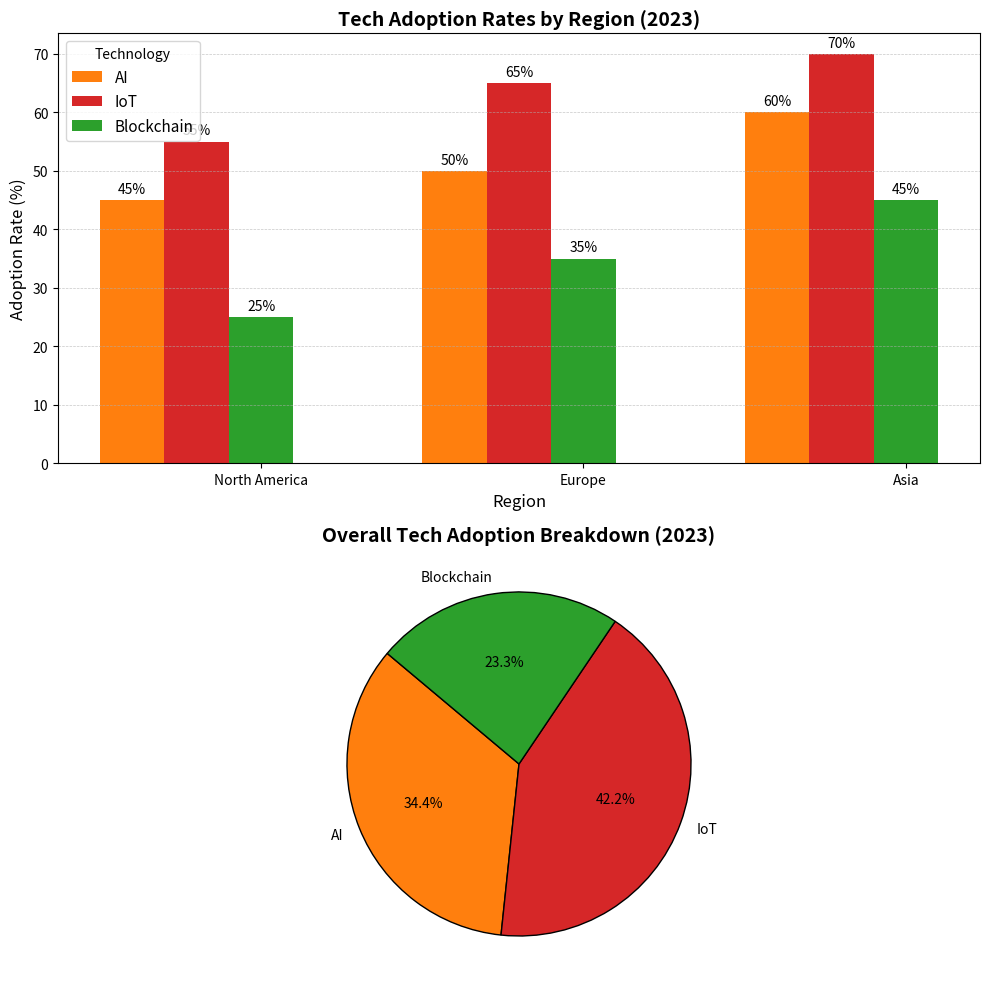

Write Python code to recreate this figure.
import matplotlib.pyplot as plt
import numpy as np

regions = ['North America', 'Europe', 'Asia']
AI_adoption_rate = [45, 50, 60]
IoT_adoption_rate = [55, 65, 70]
Blockchain_adoption_rate = [25, 35, 45]

adoption_data = np.array([AI_adoption_rate, IoT_adoption_rate, Blockchain_adoption_rate])
technologies = ['AI', 'IoT', 'Blockchain']

fig, (ax1, ax2) = plt.subplots(2, 1, figsize=(10, 10))

sorted_indices = np.argsort(adoption_data, axis=1)
sorted_data = np.sort(adoption_data, axis=1)

sorted_regions = [[regions[i] for i in sorted_indices[j]] for j in range(len(sorted_indices))]

width = 0.2
colors = ['#ff7f0e', '#d62728', '#2ca02c']

for i in range(len(sorted_data)):
    indices = np.arange(len(sorted_regions[i])) + i * width
    ax1.bar(indices, sorted_data[i], width, label=technologies[i], color=colors[i])
    ax1.set_xticks(indices)
    ax1.set_xticklabels(sorted_regions[i])

ax1.set_title('Tech Adoption Rates by Region (2023)', fontsize=14, fontweight='bold')
ax1.set_xlabel('Region', fontsize=12)
ax1.set_ylabel('Adoption Rate (%)', fontsize=12)
ax1.legend(title='Technology', fontsize=11, loc='upper left')
ax1.yaxis.grid(True, linestyle='--', linewidth=0.5, alpha=0.7)

for i in range(len(sorted_data)):
    for j in range(len(sorted_data[i])):
        ax1.annotate(f'{sorted_data[i, j]}%',
                     xy=(j + i * width, sorted_data[i, j]),
                     xytext=(0, 3),
                     textcoords='offset points',
                     ha='center', va='bottom', fontsize=10)

total_adoption = np.sum(adoption_data, axis=1)
ax2.pie(total_adoption, labels=technologies, colors=colors, autopct='%1.1f%%', startangle=140,
        wedgeprops={'edgecolor': 'black', 'linewidth': 1})

ax2.set_title('Overall Tech Adoption Breakdown (2023)', fontsize=14, fontweight='bold')

plt.tight_layout()
plt.show()
